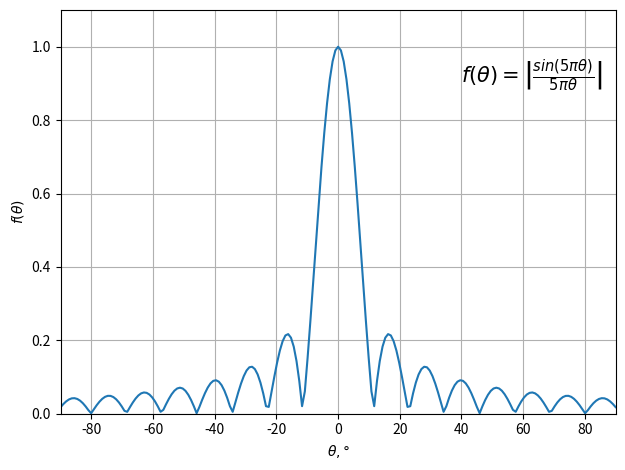

Reproduce this figure in Python.
import numpy as np
import matplotlib.pyplot as plt

theta = np.linspace(-np.pi / 2, np.pi / 2 , 201)
f = np.abs(np.sinc(theta * 5))

plt.plot(np.rad2deg(theta), f)
plt.xlabel(r"$\theta, \degree$")
plt.ylabel(r"$f(\theta)$")
plt.text(40, 0.9, 
    r"$f(\theta) = \left|\frac{sin(5\pi\theta)}{5\pi\theta}\right|$",
    fontsize=15)
plt.xlim(-90, 90)
plt.ylim(0, 1.1)
plt.grid()
plt.tight_layout()
plt.show()
